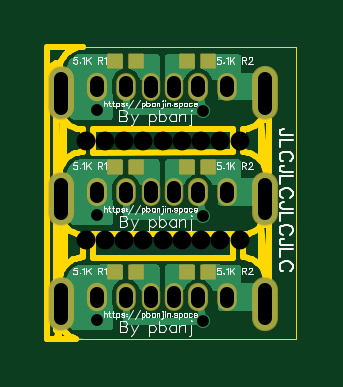
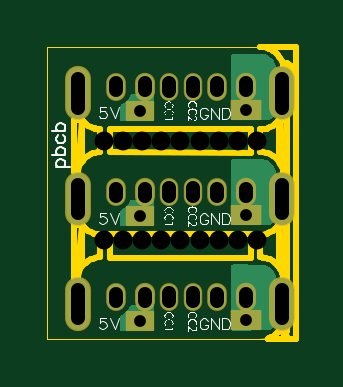
Circuit board: 12 layer files. Board 10.5 x 12.4 mm.
- drill: Drill_NPTH_Through.DRL (545 bytes)
- drill: Drill_PTH_Through.DRL (1045 bytes)
- drill: Drill_PTH_Through_Via.DRL (357 bytes)
- outline: Gerber_BoardOutlineLayer.GKO (12833 bytes)
- bottom_copper: Gerber_BottomLayer.GBL (5877 bytes)
- paste: Gerber_BottomPasteMaskLayer.GBP (2431 bytes)
- bottom_silk: Gerber_BottomSilkscreenLayer.GBO (15798 bytes)
- bottom_mask: Gerber_BottomSolderMaskLayer.GBS (1669 bytes)
- top_copper: Gerber_TopLayer.GTL (11075 bytes)
- paste: Gerber_TopPasteMaskLayer.GTP (2428 bytes)
- top_silk: Gerber_TopSilkscreenLayer.GTO (29476 bytes)
- top_mask: Gerber_TopSolderMaskLayer.GTS (1967 bytes)

=== drill: Drill_NPTH_Through.DRL ===
M48
METRIC,LZ,000.000
;FILE_FORMAT=3:3
;TYPE=NON_PLATED
;Layer: NPTH_Through
;EasyEDA v6.5.22, 2022-12-30 12:31:34
;8208ea2c859e44049a4325ea99c283b7,9c64b28349a745268246d024528a85f0,10
;Gerber Generator version 0.2
;Holesize 1 = 0.800 mm
T01C0.800
%
G05
G90
T01
X007755Y003245
X006945Y003245
X006135Y003245
X005325Y003245
X004505Y003245
X003685Y003245
X002875Y003245
X002065Y003245
X001255Y003245
X001255Y-000920
X002065Y-000920
X002875Y-000920
X003685Y-000920
X004505Y-000920
X005325Y-000920
X006135Y-000920
X006945Y-000920
X007755Y-000920
M30

=== drill: Drill_PTH_Through.DRL (1045 bytes, source withheld) ===
=== drill: Drill_PTH_Through_Via.DRL ===
M48
METRIC,LZ,000.000
;FILE_FORMAT=3:3
;TYPE=PLATED
;Layer: PTH_Through_Via
;EasyEDA v6.5.22, 2023-01-18 16:46:21
;5e22dc62166240f387740f614be4776e,9c64b28349a745268246d024528a85f0,10
;Gerber Generator version 0.2
;Holesize 1 = 0.501 mm
T01C0.501
%
G05
G90
T01
X001722Y004572
X006204Y004531
X006204Y000071
X001722Y000112
X006204Y-004384
X001722Y-004343
M30

=== outline: Gerber_BoardOutlineLayer.GKO (12833 bytes, source omitted) ===
=== bottom_copper: Gerber_BottomLayer.GBL ===
G04 Layer: BottomLayer*
G04 EasyEDA v6.5.22, 2023-01-18 16:46:21*
G04 5e22dc62166240f387740f614be4776e,9c64b28349a745268246d024528a85f0,10*
G04 Gerber Generator version 0.2*
G04 Scale: 100 percent, Rotated: No, Reflected: No *
G04 Dimensions in millimeters *
G04 leading zeros omitted , absolute positions ,4 integer and 5 decimal *
%FSLAX45Y45*%
%MOMM*%

%ADD10R,1.2000X0.7500*%
%ADD11R,1.1000X0.7500*%
%ADD12O,0.7500112X1.0999978000000001*%
%ADD13O,0.6999986X1.0999978000000001*%
%ADD14O,0.9999979999999999X2.1999956000000003*%
%ADD15C,0.6000*%

%LPD*%
G36*
X227990Y414426D02*
G01*
X76301Y414477D01*
X73253Y414934D01*
X70459Y416306D01*
X65735Y419709D01*
X58419Y426618D01*
X52069Y434441D01*
X49784Y438150D01*
X48463Y441553D01*
X23418Y570280D01*
X23063Y590702D01*
X23774Y594461D01*
X25755Y597662D01*
X32410Y602437D01*
X36677Y607314D01*
X37896Y609396D01*
X40436Y615391D01*
X41402Y620928D01*
X42265Y633272D01*
X44500Y643432D01*
X48158Y653186D01*
X53136Y662381D01*
X59334Y670712D01*
X66700Y678129D01*
X74980Y684479D01*
X84074Y689559D01*
X92049Y692708D01*
X95758Y693420D01*
X227228Y693978D01*
X231140Y693216D01*
X234442Y690981D01*
X236626Y687730D01*
X237439Y683818D01*
X237693Y592886D01*
X237388Y590346D01*
X235356Y582371D01*
X234492Y572058D01*
X234492Y537921D01*
X235356Y527608D01*
X237591Y518718D01*
X237896Y516280D01*
X238150Y424586D01*
X237388Y420674D01*
X235204Y417372D01*
X231902Y415188D01*
G37*

%LPD*%
G36*
X570331Y410514D02*
G01*
X566420Y411276D01*
X563118Y413512D01*
X560882Y416814D01*
X560120Y420725D01*
X560476Y514197D01*
X561238Y518109D01*
X563524Y521411D01*
X566877Y523595D01*
X570839Y524306D01*
X635406Y522985D01*
X655828Y522985D01*
X659688Y522274D01*
X662940Y520141D01*
X665175Y516940D01*
X668883Y508457D01*
X674370Y500024D01*
X681177Y492607D01*
X689152Y486409D01*
X697992Y481634D01*
X700125Y480923D01*
X703732Y478790D01*
X706120Y475386D01*
X706983Y471271D01*
X706983Y420928D01*
X706221Y417068D01*
X704037Y413766D01*
X700735Y411581D01*
X696874Y410768D01*
G37*

%LPD*%
G36*
X227990Y-31597D02*
G01*
X76200Y-31495D01*
X73202Y-31038D01*
X70408Y-29667D01*
X65786Y-26314D01*
X58419Y-19456D01*
X52120Y-11633D01*
X49784Y-7873D01*
X48463Y-4470D01*
X27533Y103124D01*
X27381Y104952D01*
X26974Y147167D01*
X27432Y150266D01*
X28803Y153060D01*
X32410Y156413D01*
X36677Y161290D01*
X37947Y163372D01*
X40436Y169316D01*
X41402Y174904D01*
X42316Y187198D01*
X44551Y197408D01*
X48158Y207162D01*
X53136Y216306D01*
X59385Y224688D01*
X66700Y232105D01*
X74980Y238404D01*
X84074Y243484D01*
X92202Y246684D01*
X95910Y247396D01*
X227228Y247954D01*
X231140Y247192D01*
X234442Y245008D01*
X236626Y241706D01*
X237439Y237845D01*
X237693Y146761D01*
X237388Y144272D01*
X235356Y136296D01*
X234492Y125983D01*
X234492Y91846D01*
X235356Y81534D01*
X237591Y72745D01*
X237896Y70256D01*
X238150Y-21386D01*
X237388Y-25298D01*
X235204Y-28600D01*
X231902Y-30835D01*
G37*

%LPD*%
G36*
X570331Y-35458D02*
G01*
X566420Y-34696D01*
X563118Y-32512D01*
X560882Y-29209D01*
X560120Y-25298D01*
X560476Y68173D01*
X561238Y72085D01*
X563524Y75387D01*
X566877Y77571D01*
X570839Y78282D01*
X635406Y77012D01*
X655828Y77012D01*
X659638Y76250D01*
X662940Y74117D01*
X665124Y70916D01*
X668883Y62382D01*
X674370Y53949D01*
X681228Y46583D01*
X689152Y40386D01*
X697992Y35560D01*
X700125Y34848D01*
X703732Y32715D01*
X706120Y29311D01*
X706983Y25247D01*
X706983Y-25044D01*
X706221Y-28956D01*
X704037Y-32258D01*
X700735Y-34442D01*
X696874Y-35204D01*
G37*

%LPD*%
G36*
X227990Y-477113D02*
G01*
X76200Y-477012D01*
X73152Y-476554D01*
X70408Y-475183D01*
X65786Y-471830D01*
X58419Y-464972D01*
X52120Y-457149D01*
X49784Y-453390D01*
X48463Y-449935D01*
X31648Y-363524D01*
X31445Y-361645D01*
X30886Y-294741D01*
X31495Y-291134D01*
X33375Y-287985D01*
X36677Y-284226D01*
X37947Y-282143D01*
X40436Y-276199D01*
X41402Y-270611D01*
X42316Y-258317D01*
X44551Y-248107D01*
X48158Y-238353D01*
X53136Y-229209D01*
X59385Y-220827D01*
X66700Y-213410D01*
X74980Y-207111D01*
X84124Y-202031D01*
X92202Y-198780D01*
X95910Y-198069D01*
X227228Y-197561D01*
X231140Y-198323D01*
X234442Y-200507D01*
X236626Y-203758D01*
X237439Y-207670D01*
X237693Y-298754D01*
X237388Y-301244D01*
X235356Y-309219D01*
X234492Y-319481D01*
X234492Y-353669D01*
X235356Y-363931D01*
X237591Y-372770D01*
X237896Y-375208D01*
X238150Y-466902D01*
X237388Y-470814D01*
X235204Y-474116D01*
X231902Y-476300D01*
G37*

%LPD*%
G36*
X570331Y-480974D02*
G01*
X566420Y-480212D01*
X563118Y-477977D01*
X560882Y-474675D01*
X560120Y-470763D01*
X560476Y-377342D01*
X561238Y-373380D01*
X563524Y-370078D01*
X566877Y-367893D01*
X570839Y-367182D01*
X635406Y-368503D01*
X655828Y-368503D01*
X659638Y-369265D01*
X662889Y-371398D01*
X665124Y-374599D01*
X668883Y-383082D01*
X674370Y-391515D01*
X681228Y-398932D01*
X689152Y-405130D01*
X697992Y-409905D01*
X700125Y-410667D01*
X703732Y-412800D01*
X706120Y-416204D01*
X706983Y-420268D01*
X706983Y-470560D01*
X706221Y-474421D01*
X704037Y-477723D01*
X700735Y-479958D01*
X696874Y-480720D01*
G37*

%LPD*%
D10*
G01*
X172001Y457200D03*
D11*
G01*
X620298Y453298D03*
G01*
X620298Y7299D03*
D10*
G01*
X172001Y11201D03*
D11*
G01*
X620298Y-438198D03*
D10*
G01*
X172001Y-434294D03*
D12*
G01*
X722502Y108940D03*
G01*
X172491Y108940D03*
D13*
G01*
X498525Y108940D03*
D14*
G01*
X18516Y80695D03*
G01*
X882497Y80695D03*
D12*
G01*
X600481Y108940D03*
D13*
G01*
X398500Y108940D03*
D12*
G01*
X294512Y108940D03*
G01*
X722502Y-336550D03*
G01*
X172491Y-336550D03*
D13*
G01*
X498551Y-336550D03*
D14*
G01*
X18516Y-364794D03*
G01*
X882497Y-364794D03*
D12*
G01*
X600506Y-336550D03*
D13*
G01*
X398500Y-336550D03*
D12*
G01*
X294512Y-336550D03*
G01*
X722502Y554989D03*
G01*
X172491Y554989D03*
D13*
G01*
X498525Y554989D03*
D14*
G01*
X18516Y526745D03*
G01*
X882497Y526745D03*
D12*
G01*
X600481Y554989D03*
D13*
G01*
X398500Y554989D03*
D12*
G01*
X294512Y554989D03*
D15*
G01*
X172199Y457200D03*
G01*
X620397Y453097D03*
G01*
X620400Y7101D03*
G01*
X172201Y11203D03*
G01*
X620397Y-438396D03*
G01*
X172199Y-434294D03*
M02*

=== paste: Gerber_BottomPasteMaskLayer.GBP ===
G04 Layer: BottomPasteMaskLayer*
G04 EasyEDA v6.5.22, 2022-12-30 12:31:34*
G04 8208ea2c859e44049a4325ea99c283b7,9c64b28349a745268246d024528a85f0,10*
G04 Gerber Generator version 0.2*
G04 Scale: 100 percent, Rotated: No, Reflected: No *
G04 Dimensions in millimeters *
G04 leading zeros omitted , absolute positions ,4 integer and 5 decimal *
%FSLAX45Y45*%
%MOMM*%

%ADD10C,0.0001*%

%LPD*%
G36*
X225450Y255016D02*
G01*
X221488Y251002D01*
X221488Y205028D01*
X225450Y201015D01*
X275539Y201015D01*
X279552Y205028D01*
X279552Y251002D01*
X275539Y255016D01*
G37*
G36*
X310540Y255016D02*
G01*
X306527Y251002D01*
X306527Y205028D01*
X310540Y201015D01*
X360578Y201015D01*
X364591Y205028D01*
X364591Y251002D01*
X360578Y255016D01*
G37*
G36*
X530453Y255016D02*
G01*
X526440Y251002D01*
X526440Y204978D01*
X530453Y201015D01*
X580491Y201015D01*
X584504Y204978D01*
X584504Y251002D01*
X580491Y255016D01*
G37*
G36*
X615492Y255016D02*
G01*
X611530Y251002D01*
X611530Y204978D01*
X615492Y201015D01*
X665581Y201015D01*
X669544Y204978D01*
X669544Y251002D01*
X665581Y255016D01*
G37*
G36*
X225450Y-162001D02*
G01*
X221437Y-165963D01*
X221437Y-211988D01*
X225450Y-216001D01*
X275539Y-216001D01*
X279501Y-211988D01*
X279501Y-165963D01*
X275539Y-162001D01*
G37*
G36*
X310489Y-162001D02*
G01*
X306527Y-165963D01*
X306527Y-211988D01*
X310489Y-216001D01*
X360578Y-216001D01*
X364591Y-211988D01*
X364591Y-165963D01*
X360578Y-162001D01*
G37*
G36*
X530453Y-162001D02*
G01*
X526440Y-166014D01*
X526440Y-211988D01*
X530453Y-216001D01*
X580491Y-216001D01*
X584504Y-211988D01*
X584504Y-166014D01*
X580491Y-162001D01*
G37*
G36*
X615492Y-162001D02*
G01*
X611479Y-166014D01*
X611479Y-211988D01*
X615492Y-216001D01*
X665581Y-216001D01*
X669544Y-211988D01*
X669544Y-166014D01*
X665581Y-162001D01*
G37*
G36*
X530402Y671982D02*
G01*
X526440Y668020D01*
X526440Y621995D01*
X530402Y617982D01*
X580491Y617982D01*
X584454Y621995D01*
X584454Y668020D01*
X580491Y671982D01*
G37*
G36*
X615492Y671982D02*
G01*
X611479Y668020D01*
X611479Y621995D01*
X615492Y617982D01*
X665581Y617982D01*
X669544Y621995D01*
X669544Y668020D01*
X665581Y671982D01*
G37*
G36*
X225450Y672033D02*
G01*
X221437Y668020D01*
X221437Y621995D01*
X225450Y618032D01*
X275488Y618032D01*
X279501Y621995D01*
X279501Y668020D01*
X275488Y672033D01*
G37*
G36*
X310489Y672033D02*
G01*
X306527Y668020D01*
X306527Y621995D01*
X310489Y618032D01*
X360578Y618032D01*
X364540Y621995D01*
X364540Y668020D01*
X360578Y672033D01*
G37*
M02*

=== bottom_silk: Gerber_BottomSilkscreenLayer.GBO (15798 bytes, source omitted) ===
=== bottom_mask: Gerber_BottomSolderMaskLayer.GBS ===
G04 Layer: BottomSolderMaskLayer*
G04 EasyEDA v6.5.22, 2023-01-18 16:46:21*
G04 5e22dc62166240f387740f614be4776e,9c64b28349a745268246d024528a85f0,10*
G04 Gerber Generator version 0.2*
G04 Scale: 100 percent, Rotated: No, Reflected: No *
G04 Dimensions in millimeters *
G04 leading zeros omitted , absolute positions ,4 integer and 5 decimal *
%FSLAX45Y45*%
%MOMM*%

%AMMACRO1*1,1,$1,$2,$3*1,1,$1,$4,$5*1,1,$1,0-$2,0-$3*1,1,$1,0-$4,0-$5*20,1,$1,$2,$3,$4,$5,0*20,1,$1,$4,$5,0-$2,0-$3,0*20,1,$1,0-$2,0-$3,0-$4,0-$5,0*20,1,$1,0-$4,0-$5,$2,$3,0*4,1,4,$2,$3,$4,$5,0-$2,0-$3,0-$4,0-$5,$2,$3,0*%
%ADD10MACRO1,0.1016X-0.6X0.375X0.6X0.375*%
%ADD11MACRO1,0.1016X-0.55X0.375X0.55X0.375*%
%ADD12O,0.8300212X1.1800078*%
%ADD13O,0.8500364X1.2000230000000003*%
%ADD14O,0.7800086X1.1800078*%
%ADD15O,1.1000232X2.3000208000000004*%

%LPD*%
D10*
G01*
X172011Y457212D03*
D11*
G01*
X620299Y453298D03*
G01*
X620299Y7299D03*
D10*
G01*
X172011Y11214D03*
D11*
G01*
X620299Y-438198D03*
D10*
G01*
X172011Y-434281D03*
D12*
G01*
X722502Y108940D03*
D13*
G01*
X172491Y108940D03*
D14*
G01*
X498525Y108940D03*
D15*
G01*
X18516Y80695D03*
G01*
X882497Y80695D03*
D13*
G01*
X600481Y108940D03*
D14*
G01*
X398500Y108940D03*
D12*
G01*
X294512Y108940D03*
G01*
X722502Y-336550D03*
D13*
G01*
X172491Y-336550D03*
D14*
G01*
X498551Y-336550D03*
D15*
G01*
X18516Y-364794D03*
G01*
X882497Y-364794D03*
D13*
G01*
X600506Y-336550D03*
D14*
G01*
X398500Y-336550D03*
D12*
G01*
X294512Y-336550D03*
G01*
X722502Y554989D03*
D13*
G01*
X172491Y554989D03*
D14*
G01*
X498525Y554989D03*
D15*
G01*
X18516Y526745D03*
G01*
X882497Y526745D03*
D13*
G01*
X600481Y554989D03*
D14*
G01*
X398500Y554989D03*
D12*
G01*
X294512Y554989D03*
M02*

=== top_copper: Gerber_TopLayer.GTL (11075 bytes, source omitted) ===
=== paste: Gerber_TopPasteMaskLayer.GTP ===
G04 Layer: TopPasteMaskLayer*
G04 EasyEDA v6.5.22, 2023-01-18 16:46:21*
G04 5e22dc62166240f387740f614be4776e,9c64b28349a745268246d024528a85f0,10*
G04 Gerber Generator version 0.2*
G04 Scale: 100 percent, Rotated: No, Reflected: No *
G04 Dimensions in millimeters *
G04 leading zeros omitted , absolute positions ,4 integer and 5 decimal *
%FSLAX45Y45*%
%MOMM*%

%ADD10C,0.0001*%

%LPD*%
G36*
X310489Y242925D02*
G01*
X306527Y238912D01*
X306527Y192887D01*
X310489Y188874D01*
X360578Y188874D01*
X364540Y192887D01*
X364540Y238912D01*
X360578Y242925D01*
G37*
G36*
X225450Y242925D02*
G01*
X221437Y238912D01*
X221437Y192887D01*
X225450Y188874D01*
X275488Y188874D01*
X279501Y192887D01*
X279501Y238912D01*
X275488Y242925D01*
G37*
G36*
X615492Y242773D02*
G01*
X611530Y238760D01*
X611530Y192786D01*
X615492Y188772D01*
X665581Y188772D01*
X669544Y192786D01*
X669544Y238760D01*
X665581Y242773D01*
G37*
G36*
X530453Y242773D02*
G01*
X526440Y238760D01*
X526440Y192786D01*
X530453Y188772D01*
X580491Y188772D01*
X584504Y192786D01*
X584504Y238760D01*
X580491Y242773D01*
G37*
G36*
X310489Y-202590D02*
G01*
X306527Y-206603D01*
X306527Y-252628D01*
X310489Y-256590D01*
X360578Y-256590D01*
X364540Y-252628D01*
X364540Y-206603D01*
X360578Y-202590D01*
G37*
G36*
X225450Y-202590D02*
G01*
X221437Y-206603D01*
X221437Y-252628D01*
X225450Y-256590D01*
X275488Y-256590D01*
X279501Y-252628D01*
X279501Y-206603D01*
X275488Y-202590D01*
G37*
G36*
X615492Y-202692D02*
G01*
X611530Y-206705D01*
X611530Y-252679D01*
X615492Y-256692D01*
X665581Y-256692D01*
X669544Y-252679D01*
X669544Y-206705D01*
X665581Y-202692D01*
G37*
G36*
X530453Y-202692D02*
G01*
X526440Y-206705D01*
X526440Y-252679D01*
X530453Y-256692D01*
X580491Y-256692D01*
X584504Y-252679D01*
X584504Y-206705D01*
X580491Y-202692D01*
G37*
G36*
X615492Y688797D02*
G01*
X611530Y684784D01*
X611530Y638810D01*
X615492Y634796D01*
X665581Y634796D01*
X669544Y638810D01*
X669544Y684784D01*
X665581Y688797D01*
G37*
G36*
X530453Y688797D02*
G01*
X526440Y684784D01*
X526440Y638810D01*
X530453Y634796D01*
X580491Y634796D01*
X584504Y638810D01*
X584504Y684784D01*
X580491Y688797D01*
G37*
G36*
X310489Y688898D02*
G01*
X306527Y684885D01*
X306527Y638911D01*
X310489Y634898D01*
X360578Y634898D01*
X364540Y638911D01*
X364540Y684885D01*
X360578Y688898D01*
G37*
G36*
X225450Y688898D02*
G01*
X221437Y684885D01*
X221437Y638911D01*
X225450Y634898D01*
X275488Y634898D01*
X279501Y638911D01*
X279501Y684885D01*
X275488Y688898D01*
G37*
M02*

=== top_silk: Gerber_TopSilkscreenLayer.GTO (29476 bytes, source omitted) ===
=== top_mask: Gerber_TopSolderMaskLayer.GTS ===
G04 Layer: TopSolderMaskLayer*
G04 EasyEDA v6.5.22, 2023-01-18 16:46:21*
G04 5e22dc62166240f387740f614be4776e,9c64b28349a745268246d024528a85f0,10*
G04 Gerber Generator version 0.2*
G04 Scale: 100 percent, Rotated: No, Reflected: No *
G04 Dimensions in millimeters *
G04 leading zeros omitted , absolute positions ,4 integer and 5 decimal *
%FSLAX45Y45*%
%MOMM*%

%AMMACRO1*1,1,$1,$2,$3*1,1,$1,$4,$5*1,1,$1,0-$2,0-$3*1,1,$1,0-$4,0-$5*20,1,$1,$2,$3,$4,$5,0*20,1,$1,$4,$5,0-$2,0-$3,0*20,1,$1,0-$2,0-$3,0-$4,0-$5,0*20,1,$1,0-$4,0-$5,$2,$3,0*4,1,4,$2,$3,$4,$5,0-$2,0-$3,0-$4,0-$5,$2,$3,0*%
%ADD10MACRO1,0.1016X-0.2828X-0.2701X-0.2828X0.2701*%
%ADD11MACRO1,0.1016X0.2829X-0.2701X0.2829X0.2701*%
%ADD12MACRO1,0.1016X-0.2827X-0.27X-0.2827X0.27*%
%ADD13MACRO1,0.1016X0.2828X-0.27X0.2828X0.27*%
%ADD14O,0.8300212X1.1800078*%
%ADD15O,0.8500364X1.2000230000000003*%
%ADD16O,0.7800086X1.1800078*%
%ADD17O,1.1000232X2.3000208000000004*%

%LPD*%
D10*
G01*
X336284Y215900D03*
D11*
G01*
X249725Y215900D03*
D12*
G01*
X641282Y215789D03*
D13*
G01*
X554724Y215789D03*
D10*
G01*
X336284Y-229595D03*
D11*
G01*
X249725Y-229595D03*
D12*
G01*
X641282Y-229706D03*
D13*
G01*
X554724Y-229706D03*
D14*
G01*
X722502Y108940D03*
D15*
G01*
X172491Y108940D03*
D16*
G01*
X498525Y108940D03*
D17*
G01*
X18516Y80695D03*
G01*
X882497Y80695D03*
D15*
G01*
X600481Y108940D03*
D16*
G01*
X398500Y108940D03*
D14*
G01*
X294512Y108940D03*
G01*
X722502Y-336550D03*
D15*
G01*
X172491Y-336550D03*
D16*
G01*
X498551Y-336550D03*
D17*
G01*
X18516Y-364794D03*
G01*
X882497Y-364794D03*
D15*
G01*
X600506Y-336550D03*
D16*
G01*
X398500Y-336550D03*
D14*
G01*
X294512Y-336550D03*
D12*
G01*
X641282Y661788D03*
D13*
G01*
X554724Y661788D03*
D10*
G01*
X336284Y661898D03*
D11*
G01*
X249725Y661898D03*
D14*
G01*
X722502Y554989D03*
D15*
G01*
X172491Y554989D03*
D16*
G01*
X498525Y554989D03*
D17*
G01*
X18516Y526745D03*
G01*
X882497Y526745D03*
D15*
G01*
X600481Y554989D03*
D16*
G01*
X398500Y554989D03*
D14*
G01*
X294512Y554989D03*
M02*
